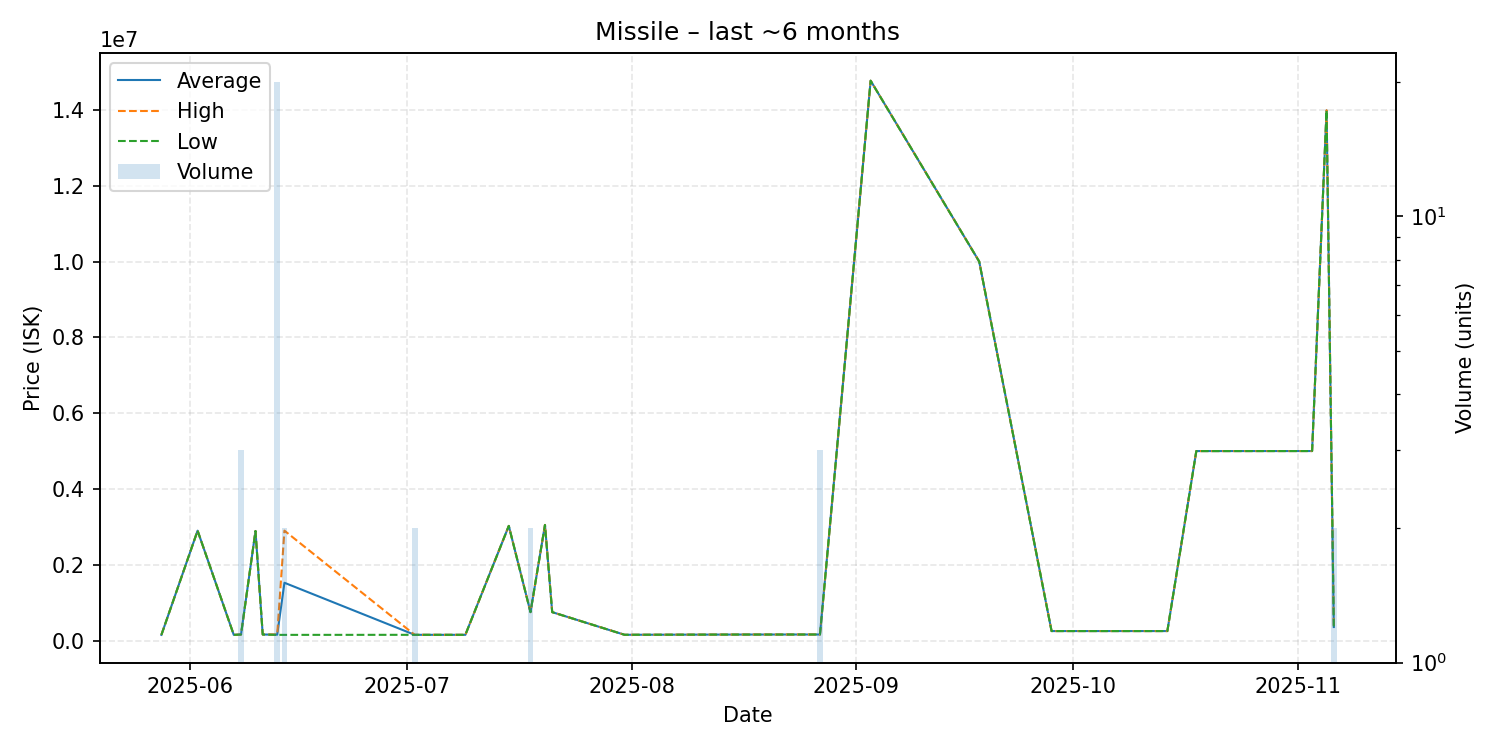

Source data for this figure (header and first rows):
date, average, highest, lowest, order_count, volume
2025-05-28, 150300, 150300, 150300, 1, 1
2025-06-02, 2899000, 2899000, 2899000, 1, 1
2025-06-07, 150300, 150300, 150300, 1, 1
2025-06-08, 160000, 160000, 160000, 1, 3
2025-06-10, 2890000, 2890000, 2890000, 1, 1
2025-06-11, 160000, 160000, 160000, 1, 1
2025-06-13, 155245, 160300, 150200, 3, 20
2025-06-14, 1525150, 2900000, 150300, 2, 2
2025-07-02, 151600, 151600, 151600, 1, 2
2025-07-06, 151600, 151600, 151600, 1, 1
2025-07-09, 151600, 151600, 151600, 1, 1
2025-07-15, 3025000, 3025000, 3025000, 1, 1
2025-07-18, 750000, 750000, 750000, 1, 2
2025-07-20, 3050000, 3050000, 3050000, 1, 1
2025-07-21, 750000, 750000, 750000, 1, 1
2025-07-31, 152500, 152500, 152500, 1, 1
2025-08-13, 157900, 157900, 157900, 1, 1
2025-08-17, 159000, 159000, 159000, 1, 1
2025-08-21, 159300, 159300, 159300, 1, 1
2025-08-27, 160200, 160200, 160200, 1, 3
2025-09-03, 14770000, 14770000, 14770000, 1, 1
2025-09-18, 10000000, 10000000, 10000000, 1, 1
2025-09-28, 250700, 250700, 250700, 1, 1
2025-10-14, 250800, 250800, 250800, 1, 1
2025-10-18, 4999000, 4999000, 4999000, 1, 1
2025-11-03, 5000000, 5000000, 5000000, 1, 1
2025-11-05, 13990000, 13990000, 13990000, 1, 1
2025-11-06, 357100, 357100, 357100, 1, 2
